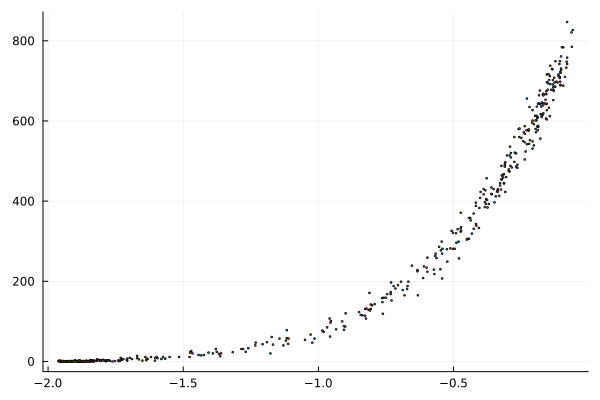

Values plotted in this chart, from the file beside it:
[731, 758, 827, 749, 689, 694, 691, 678, 716, 678, 609, 642, 684, 644, 608, 613, 586, 572, 486, 643, 656, 467, 521, 483
[-0.1024, -0.08, -0.0592, -0.1232, -0.1056, -0.1504, -0.1328, -0.1312, -0.112, -0.152, -0.1888, -0.1792, -0.1312, -0.184, -0.1904, -0.1984, -0.1904, -0.1952, -0.2688, -0.1872, -0.2288, -0.3136, -0.2736, -0.264
0.1, 0.1038, 0.1077, 0.1118, 0.1161, 0.1205, 0.1251, 0.1298, 0.1347, 0.1398, 0.1452, 0.1507, 0.1564, 0.1623, 0.1685, 0.1749, 0.1815, 0.1884, 0.1956, 0.203, 0.2107, 0.2187, 0.227, 0.2356
